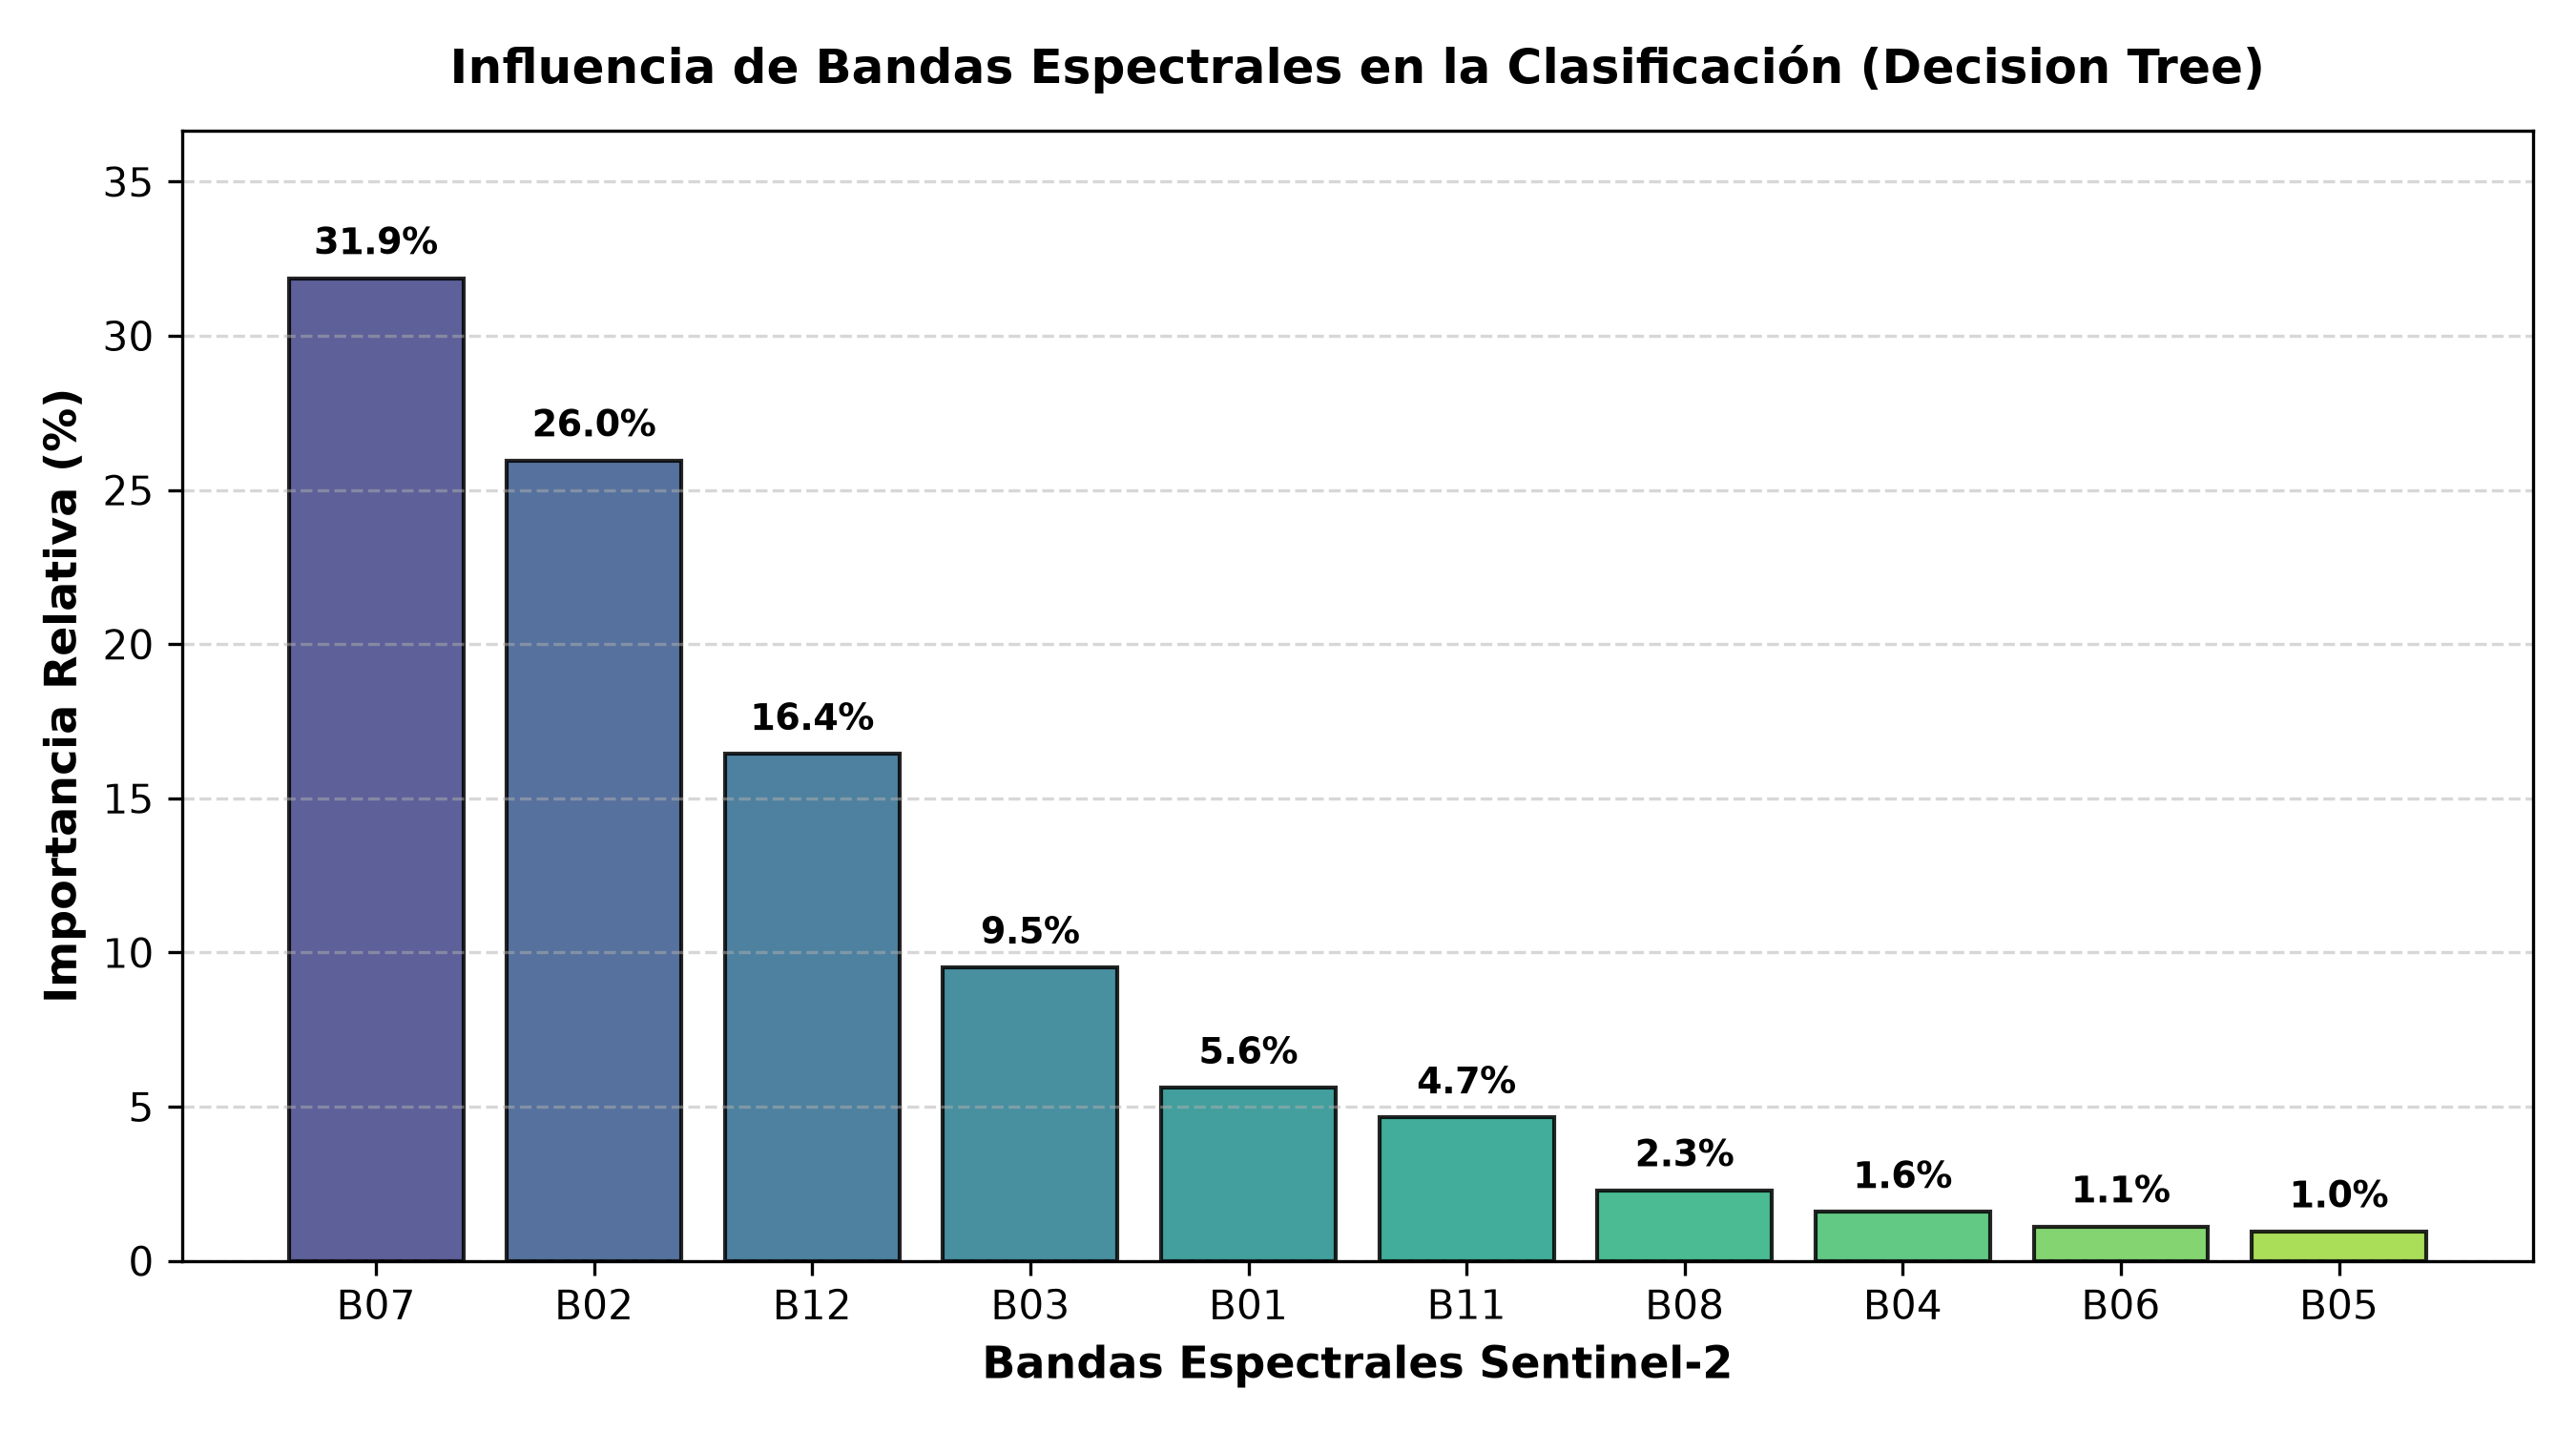

Data behind this chart, as committed beside it:
Banda	Importancia	Porcentaje
B07	0.3187	31.87
B02	0.2596	25.96
B12	0.1644	16.44
B03	0.09511	9.511
B01	0.05614	5.614
B11	0.04653	4.653
B08	0.0229	2.29
B04	0.01584	1.584
B06	0.01118	1.118
B05	0.009569	0.9569
